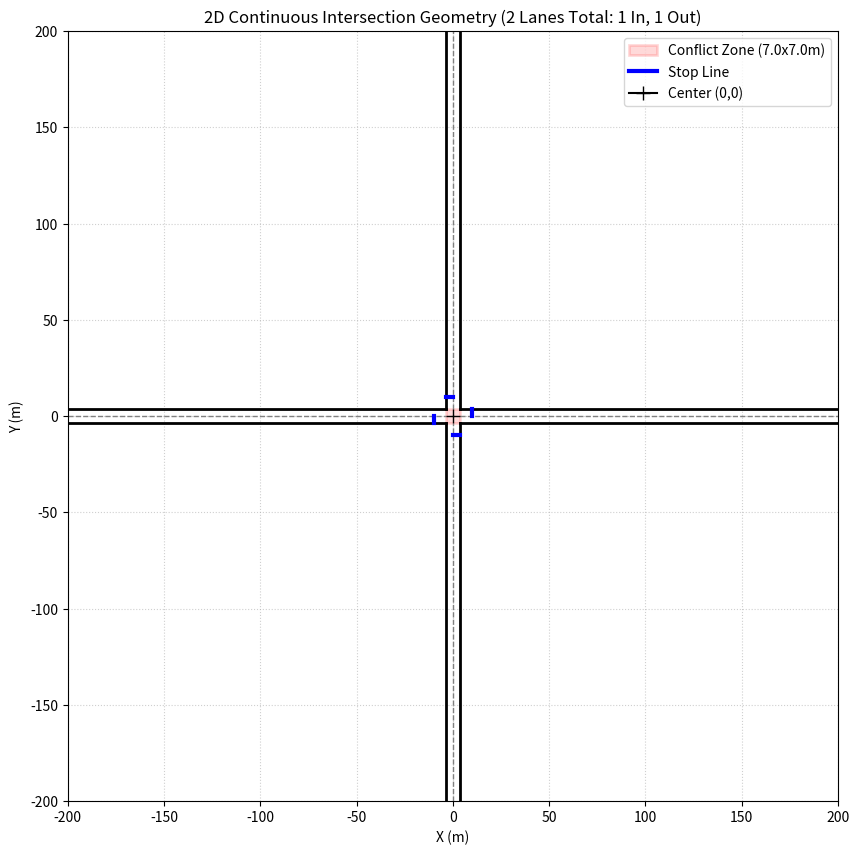

Here is the Python script that generated this plot:
import matplotlib.pyplot as plt
import matplotlib.patches as patches


def draw_intersection():
    fig, ax = plt.subplots(figsize=(10, 10))
    ax.set_aspect('equal')

    W = 7.0        # Chiều rộng mỗi nhánh (7m: 1 làn vào + 1 làn ra)
    L = 200.0      # Độ dài tiếp cận (200m)
    half_W = W / 2  # 3.5m

    # Giới hạn trục tọa độ (Zoom vào khu vực trung tâm để nhìn rõ vạch dừng và vùng xung đột)
    zoom_range = 200.0
    ax.set_xlim(-zoom_range, zoom_range)
    ax.set_ylim(-zoom_range, zoom_range)

    ax.set_title(
        "2D Continuous Intersection Geometry (2 Lanes Total: 1 In, 1 Out)")
    ax.set_xlabel("X (m)")
    ax.set_ylabel("Y (m)")

    # 1. Vẽ ranh giới đường (Road Boundaries)
    road_kwargs = {'color': 'black', 'linewidth': 2}

    # Nhánh Ngang (West & East)
    ax.plot([-L, -half_W], [half_W, half_W], **road_kwargs)   # Tây - trên
    ax.plot([-L, -half_W], [-half_W, -half_W], **road_kwargs)  # Tây - dưới
    ax.plot([half_W, L], [half_W, half_W], **road_kwargs)     # Đông - trên
    ax.plot([half_W, L], [-half_W, -half_W], **road_kwargs)   # Đông - dưới

    # Nhánh Dọc (South & North)
    ax.plot([-half_W, -half_W], [-L, -half_W], **road_kwargs)  # Nam - trái
    ax.plot([half_W, half_W], [-L, -half_W], **road_kwargs)   # Nam - phải
    ax.plot([-half_W, -half_W], [half_W, L], **road_kwargs)   # Bắc - trái
    ax.plot([half_W, half_W], [half_W, L], **road_kwargs)     # Bắc - phải

    # Vẽ vạch phân cách giữa tim đường
    ax.plot([-L, -half_W], [0, 0], color='gray', linestyle='--', linewidth=1)
    ax.plot([half_W, L], [0, 0], color='gray', linestyle='--', linewidth=1)
    ax.plot([0, 0], [-L, -half_W], color='gray', linestyle='--', linewidth=1)
    ax.plot([0, 0], [half_W, L], color='gray', linestyle='--', linewidth=1)

    # 2. Vẽ Vùng Xung Đột (Conflict Zone là phần giao của 4 ngả đường: 7x7m)
    cz_size = W
    cz_half = cz_size / 2
    conflict_zone = patches.Rectangle((-cz_half, -cz_half), cz_size, cz_size,
                                      linewidth=2, edgecolor='red', facecolor='red', alpha=0.15,
                                      label=f'Conflict Zone ({W}x{W}m)')
    ax.add_patch(conflict_zone)

    # 3. Vẽ Vạch Dừng (Stop Lines) cách tâm 10m
    stop_dist = 10.0
    stop_kwargs = {'color': 'blue', 'linewidth': 3}

    # Giả định xe đi bên phải, vạch dừng phủ trọn làn vào (rộng 3.5m)
    # Nhánh Tây (Đi từ Trái sang Phải)
    ax.plot([-stop_dist, -stop_dist], [-half_W, 0],
            label='Stop Line', **stop_kwargs)
    # Nhánh Đông (Đi từ Phải sang Trái)
    ax.plot([stop_dist, stop_dist], [0, half_W], **stop_kwargs)
    # Nhánh Nam (Đi từ Dưới lên Trên)
    ax.plot([0, half_W], [-stop_dist, -stop_dist], **stop_kwargs)
    # Nhánh Bắc (Đi từ Trên xuống Dưới)
    ax.plot([-half_W, 0], [stop_dist, stop_dist], **stop_kwargs)

    # Đánh dấu tâm (0,0)
    ax.plot(0, 0, marker='+', color='black',
            markersize=10, label='Center (0,0)')

    ax.legend(loc='upper right')
    ax.grid(True, linestyle=':', alpha=0.6)

    # Lưu ra file ảnh
    output_filename = 'intersection_2d.png'
    plt.savefig(output_filename, dpi=300, bbox_inches='tight')
    print(f"Saved image to file: {output_filename}")

    # Nếu chạy script trực tiếp, có thể hiển thị
    # plt.show()


if __name__ == "__main__":
    draw_intersection()
